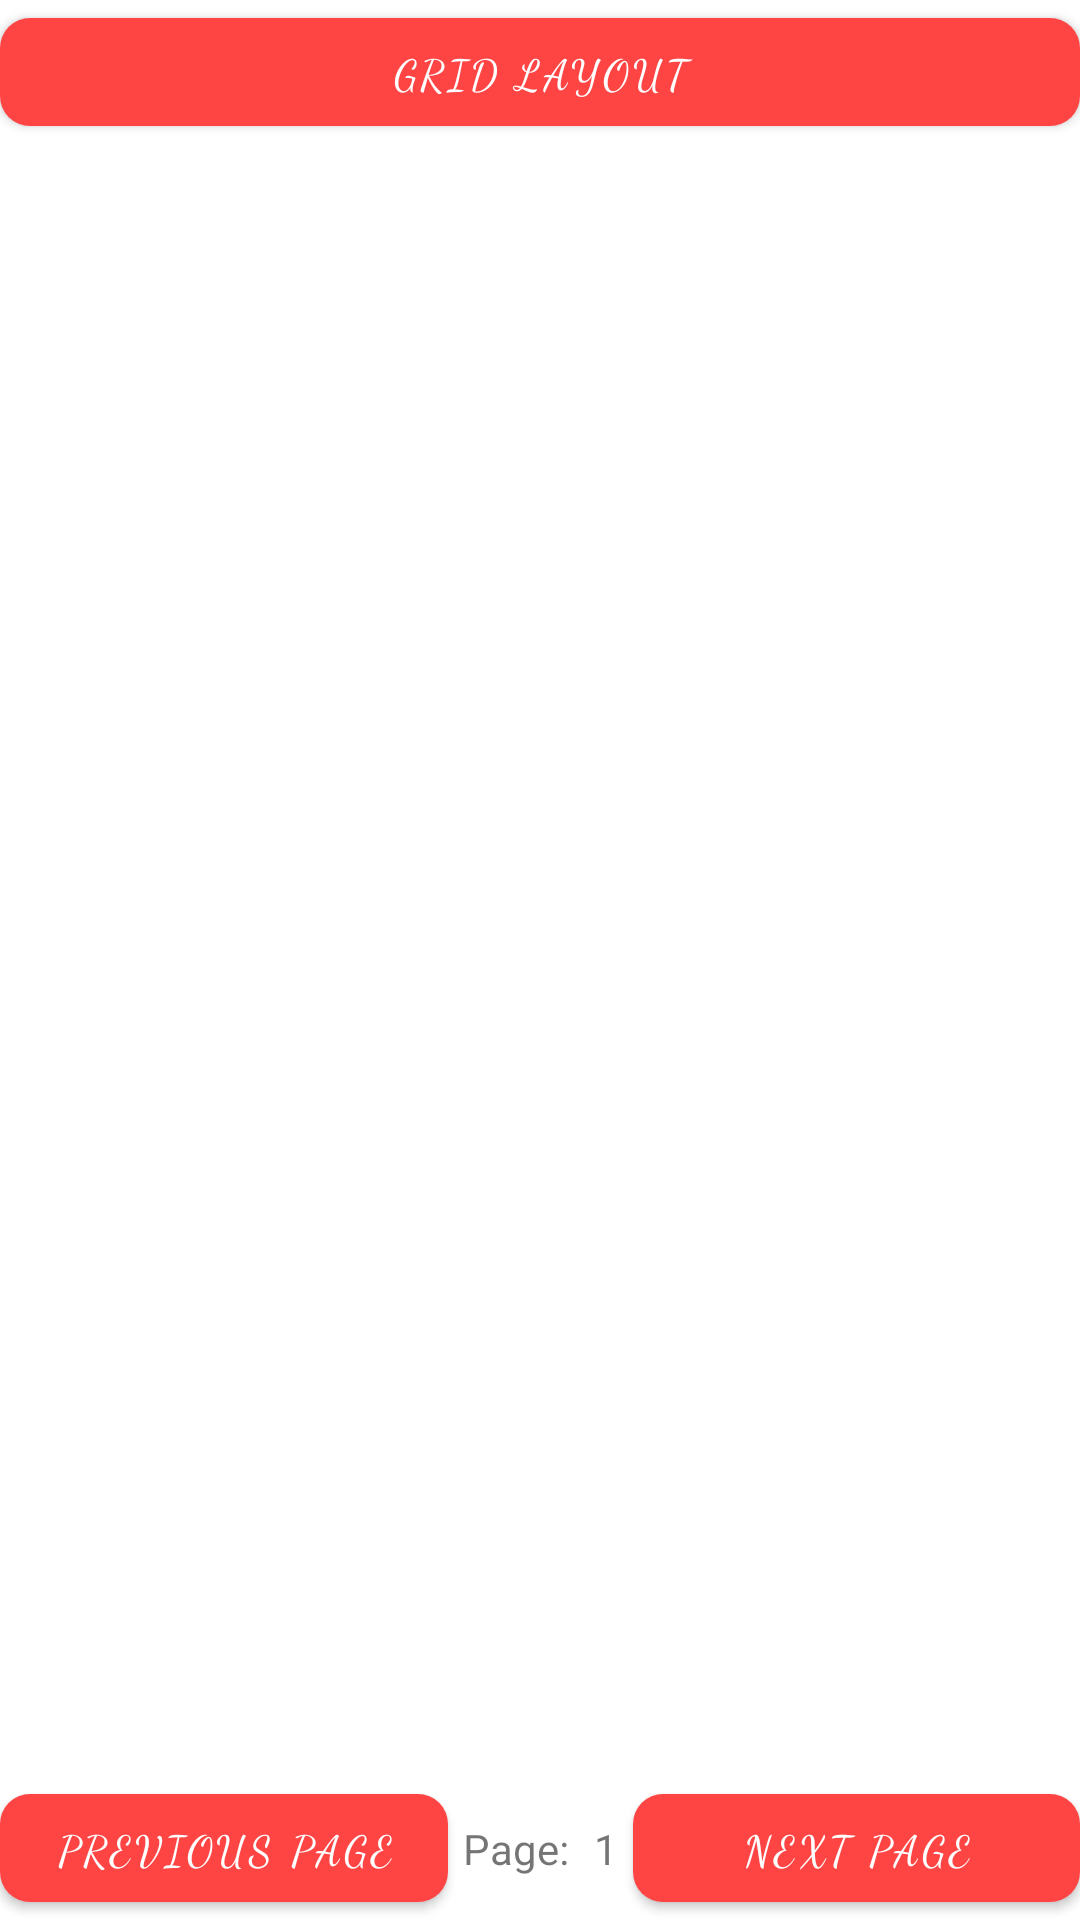

Produce the Android XML layout that renders to this screen, including the resource entries it uses.
<!-- AndroidManifest.xml: application theme Theme.MyApp -->
<!-- res/layout/activity_main.xml -->
<?xml version="1.0" encoding="utf-8"?>
<androidx.constraintlayout.widget.ConstraintLayout xmlns:android="http://schemas.android.com/apk/res/android"
    xmlns:app="http://schemas.android.com/apk/res-auto"
    xmlns:tools="http://schemas.android.com/tools"
    android:layout_width="match_parent"
    android:layout_height="match_parent"
    tools:context=".view.MainActivity">

    <com.google.android.material.button.MaterialButton
        android:id="@+id/btn_layout"
        android:text="Grid Layout"
        app:layout_constraintTop_toTopOf="parent"
        app:layout_constraintBottom_toTopOf="@id/rv_img"
        app:layout_constraintEnd_toEndOf="parent"
        app:layout_constraintStart_toStartOf="parent"
        android:layout_width="match_parent"
        android:layout_height="wrap_content"/>
    <androidx.recyclerview.widget.RecyclerView
        android:id="@+id/rv_img"
        tools:listitem="@layout/anime_image"
        android:layout_width="match_parent"
        android:layout_height="0dp"
        app:layout_constraintBottom_toTopOf="@id/btn_prev"
        app:layout_constraintTop_toBottomOf="@id/btn_layout"

        />
    <com.google.android.material.button.MaterialButton
        android:id="@+id/btn_prev"
        android:text="Previous Page"
        android:layout_width="0dp"
        android:layout_height="wrap_content"
        app:layout_constraintBottom_toBottomOf="parent"
        app:layout_constraintStart_toStartOf="parent"
        app:layout_constraintTop_toBottomOf="@id/rv_img"
        app:layout_constraintEnd_toStartOf="@id/tv_page_of"
        />
    <com.google.android.material.textview.MaterialTextView
        android:id="@+id/tv_page_of"
        android:text="Page: "
        android:layout_marginEnd="5dp"
        android:layout_marginStart="5dp"
        app:layout_constraintStart_toEndOf="@id/btn_prev"
        app:layout_constraintTop_toBottomOf="@+id/rv_img"
        app:layout_constraintBottom_toBottomOf="parent"
        app:layout_constraintEnd_toStartOf="@id/tv_page_num"
        android:layout_width="wrap_content"
        android:layout_height="wrap_content"
        />
    <com.google.android.material.textview.MaterialTextView
        android:id="@+id/tv_page_num"
        android:text="1"
        android:layout_marginEnd="5dp"
        app:layout_constraintStart_toEndOf="@id/tv_page_of"
        app:layout_constraintTop_toBottomOf="@+id/rv_img"
        app:layout_constraintBottom_toBottomOf="parent"
        app:layout_constraintEnd_toStartOf="@id/btn_next"
        android:layout_width="wrap_content"
        android:layout_height="wrap_content"
        />
    <com.google.android.material.button.MaterialButton
        android:id="@+id/btn_next"
        android:text="Next Page"
        android:layout_width="0dp"
        android:layout_height="wrap_content"
        app:layout_constraintBottom_toBottomOf="parent"
        app:layout_constraintEnd_toEndOf="parent"
        app:layout_constraintTop_toBottomOf="@id/rv_img"
        app:layout_constraintStart_toEndOf="@id/tv_page_num"
        />

</androidx.constraintlayout.widget.ConstraintLayout>
<!-- res/layout/anime_image.xml (included above) -->
<?xml version="1.0" encoding="utf-8"?>
<androidx.constraintlayout.widget.ConstraintLayout
    xmlns:android="http://schemas.android.com/apk/res/android"
    android:layout_width="match_parent"
    android:layout_height="wrap_content"
    xmlns:app="http://schemas.android.com/apk/res-auto"
    xmlns:tools="http://schemas.android.com/tools"
    android:layout_margin="5dp"
    android:background="@color/purple_500"
    >
    
    <androidx.appcompat.widget.AppCompatImageView
        android:id="@+id/iv_url"
        android:layout_width="0dp"
        android:layout_height="100dp"
        app:layout_constraintStart_toStartOf="parent"
        app:layout_constraintTop_toTopOf="parent"
        app:layout_constraintBottom_toBottomOf="parent"
        app:layout_constraintEnd_toStartOf="@id/tv_title"
        />
    <com.google.android.material.textview.MaterialTextView
        android:id="@+id/tv_title"
        tools:text="Title: Blah Blah blah Blah Blah blah Blah Bl"
        android:textAlignment="center"
        android:layout_width="0dp"
        android:layout_height="0dp"
        app:layout_constraintStart_toEndOf="@id/iv_url"
        app:layout_constraintBottom_toTopOf="@id/tv_rank"
        app:layout_constraintTop_toTopOf="parent"
        app:layout_constraintEnd_toEndOf="parent"
        />
    <com.google.android.material.textview.MaterialTextView
        android:id="@+id/tv_rank"
        tools:text="Rank: X"
        android:layout_width="0dp"
        android:layout_height="0dp"
        app:layout_constraintTop_toBottomOf="@id/tv_title"
        app:layout_constraintBottom_toBottomOf="parent"
        app:layout_constraintStart_toEndOf="@id/iv_url"
        app:layout_constraintEnd_toStartOf="@id/tv_type"

        />
    <com.google.android.material.textview.MaterialTextView
        android:id="@+id/tv_type"
        tools:text="Type: TV"
        android:layout_width="0dp"
        android:layout_height="0dp"
        android:layout_marginStart="10dp"
        app:layout_constraintTop_toBottomOf="@id/tv_title"
        app:layout_constraintBottom_toBottomOf="parent"
        app:layout_constraintStart_toEndOf="@id/tv_rank"
        app:layout_constraintEnd_toEndOf="parent"
        />

</androidx.constraintlayout.widget.ConstraintLayout>
<!-- resources referenced by this layout -->
<resources>
  <color name="purple_500">#6200ee</color>
  <style name="Theme.MyApp" parent="Base.Theme.MyApp" />
  <style name="Base.Theme.MaterialThemeBuilder" parent="Theme.MaterialComponents.DayNight.NoActionBar">
          <item name="android:statusBarColor" tools:ignore="NewApi">?attr/colorSurface</item>
          <item name="android:windowLightStatusBar" tools:ignore="NewApi">true</item>
          <item name="android:navigationBarColor" tools:ignore="NewApi">?android:attr/colorBackground</item>
          <item name="android:windowLightNavigationBar" tools:ignore="NewApi">true</item>
          <item name="android:navigationBarDividerColor" tools:ignore="NewApi">?attr/colorControlHighlight</item>
      </style>
  <color name="purple_700">#3700b3</color>
  <color name="green_200">#03dac6</color>
  <color name="green_500">#018786</color>
  <color name="white_50">#ffffff</color>
  <color name="red_600">#b00020</color>
  <color name="black_900">#000000</color>
  <style name="TextAppearance.MyTheme.Headline1" parent="TextAppearance.MaterialComponents.Headline1">
          
          <item name="android:textSize">76sp</item>
          <item name="android:textStyle">bold</item>
      </style>
  <style name="TextAppearance.MyTheme.Headline2" parent="TextAppearance.MaterialComponents.Headline2">
          
          <item name="android:textStyle"> italic</item>
      </style>
  <style name="TextAppearance.MyTheme.Headline3" parent="TextAppearance.MaterialComponents.Headline3">
          
          <item name="fontFamily">cursive</item>
      </style>
  <style name="TextAppearance.MyTheme.Headline4" parent="TextAppearance.MaterialComponents.Headline4">
          
          <item name="android:textColor">?colorPrimary</item>
      </style>
  <style name="TextAppearance.MyTheme.Headline5" parent="TextAppearance.MaterialComponents.Headline5">
          
      </style>
  <style name="TextAppearance.MyTheme.Headline6" parent="TextAppearance.MaterialComponents.Headline6">
          
      </style>
  <style name="TextAppearance.MyTheme.Subtitle1" parent="TextAppearance.MaterialComponents.Subtitle1">
          
          <item name="textAllCaps">true</item>
      </style>
  <style name="TextAppearance.MyTheme.Subtitle2" parent="TextAppearance.MaterialComponents.Subtitle2">
          
      </style>
  <style name="TextAppearance.MyTheme.Body1" parent="TextAppearance.MaterialComponents.Body1">
          
          <item name="android:textColor">?colorSecondary</item>
          <item name="android:textStyle">bold</item>
      </style>
  <style name="TextAppearance.MyTheme.Body2" parent="TextAppearance.MaterialComponents.Body2">
          
          <item name="android:textColor">?colorSecondaryVariant</item>
      </style>
  <style name="TextAppearance.MyTheme.Button" parent="TextAppearance.MaterialComponents.Button">
          
          <item name="fontFamily">cursive</item>
      </style>
  <style name="TextAppearance.MyTheme.Caption" parent="TextAppearance.MaterialComponents.Caption">
          
      </style>
  <style name="TextAppearance.MyTheme.Overline" parent="TextAppearance.MaterialComponents.Overline">
          
      </style>
  <style name="ShapeAppearance.MyTheme.SmallComponent" parent="ShapeAppearance.MaterialComponents.SmallComponent">
          
          <item name="cornerFamily">rounded</item>
          <item name="cornerSize">10dp</item>
      </style>
  <style name="ShapeAppearance.MyTheme.MediumComponent" parent="ShapeAppearance.MaterialComponents.MediumComponent">
          
          <item name="cornerFamily">cut</item>
          <item name="cornerSize">10dp</item>
      </style>
  <style name="ShapeAppearance.MyTheme.LargeComponent" parent="ShapeAppearance.MaterialComponents.LargeComponent">
          
          <item name="cornerFamily">cut</item>
          <item name="cornerSize">25dp</item>
      </style>
</resources>
